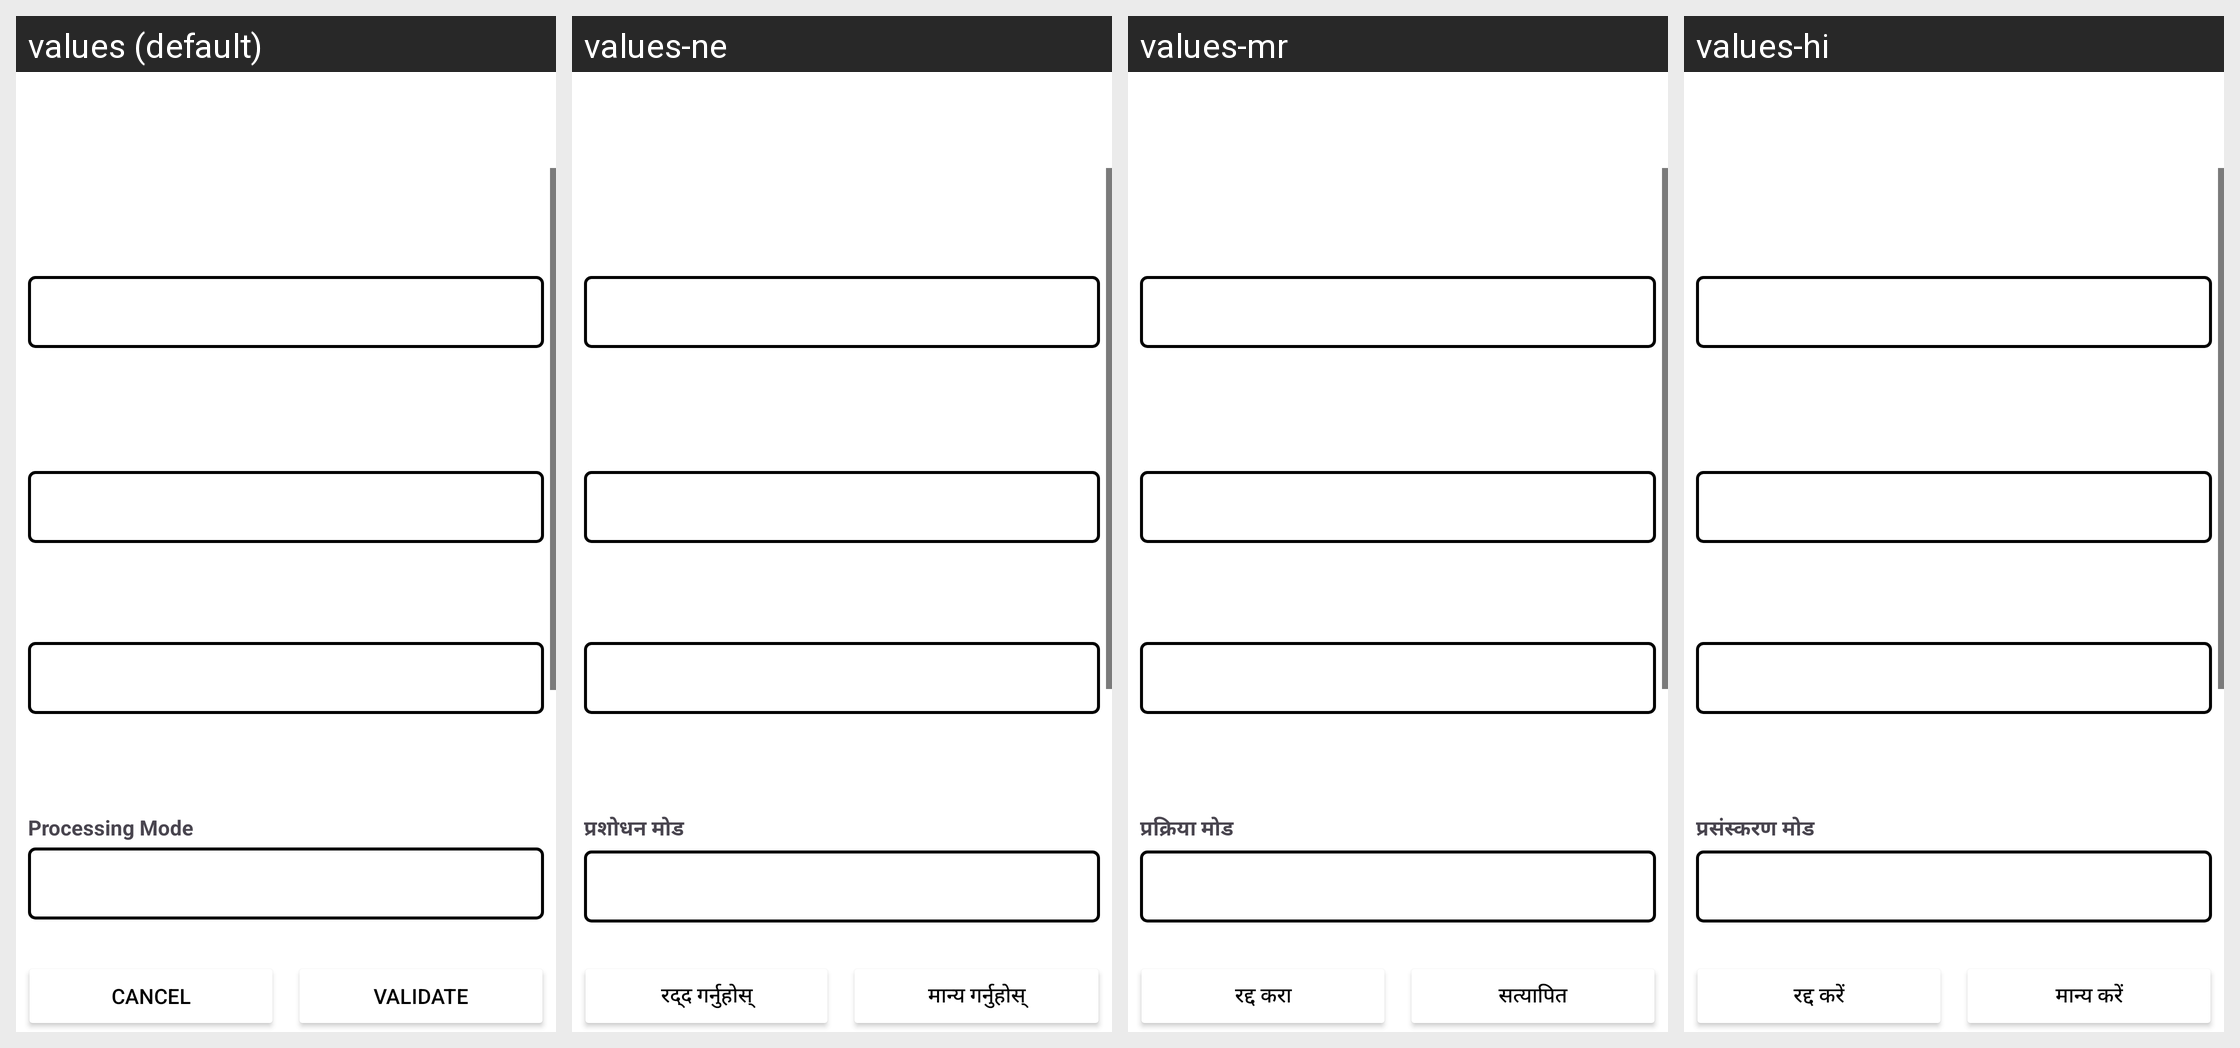

Here is an Android app screen in its default locale and in the app's own translations. Write out the translated-string differences for the strings that appear on this screen.
Android screen res/layout/activity_setup.xml rendered under 4 locales, left to right: values (default), values-ne, values-mr, values-hi. Device: Nexus 5 (rendered at 1080×1920; each locale shown at half size, 540×960, under a caption strip naming it); theme Theme.MultiBarcodesCapture.
Other locales in the repository, not shown: values-af, values-am, values-ar, values-az, values-be, values-bg, values-bn, values-bs, values-ca, values-cs, values-da, values-de, values-el, values-es, values-et, values-fa, values-fi, values-fil, values-fr, values-gl, values-gu, values-he, values-hr, values-hu, values-hy, values-id, values-is, values-it, values-ja, values-jv, values-ka, values-km, values-kn, values-ko, values-ky, values-la, values-lo, values-lt, values-lv, values-mk, values-ml, values-mn, values-ms, values-my, values-nb, values-nl, values-pa, values-pl, values-pt, values-rm, values-ro, values-ru, values-si, values-sk, values-sl, values-sq, values-sr, values-sv, values-sw, values-ta, values-te, values-th, values-tr, values-uk, values-ur, values-vi, values-zh, values-zh-rTW, values-zu.
Strings drawn on this screen, with the default value and each locale's value (text and hints the layout hard-codes, and strings that could not be matched under every locale, appear in the picture but are not listed):

theme
  values: Theme
  values-ne: विषयवस्तु
  values-mr: थीम
  values-hi: थीम

language
  values: Language
  values-ne: भाषा
  values-mr: भाषा
  values-hi: भाषा

capture_trigger_mode
  values: Capture Trigger Mode
  values-ne: ट्रिगर मोड क्याप्चर गर्नुहोस्
  values-mr: ट्रिगर मोड कॅप्चर करा
  values-hi: ट्रिगर मोड कैप्चर करें

processing_mode
  values: Processing Mode
  values-ne: प्रशोधन मोड
  values-mr: प्रक्रिया मोड
  values-hi: प्रसंस्करण मोड

cancel
  values: Cancel
  values-ne: रद्द गर्नुहोस्
  values-mr: रद्द करा
  values-hi: रद्द करें

validate
  values: Validate
  values-ne: मान्य गर्नुहोस्
  values-mr: सत्यापित
  values-hi: मान्य करें
